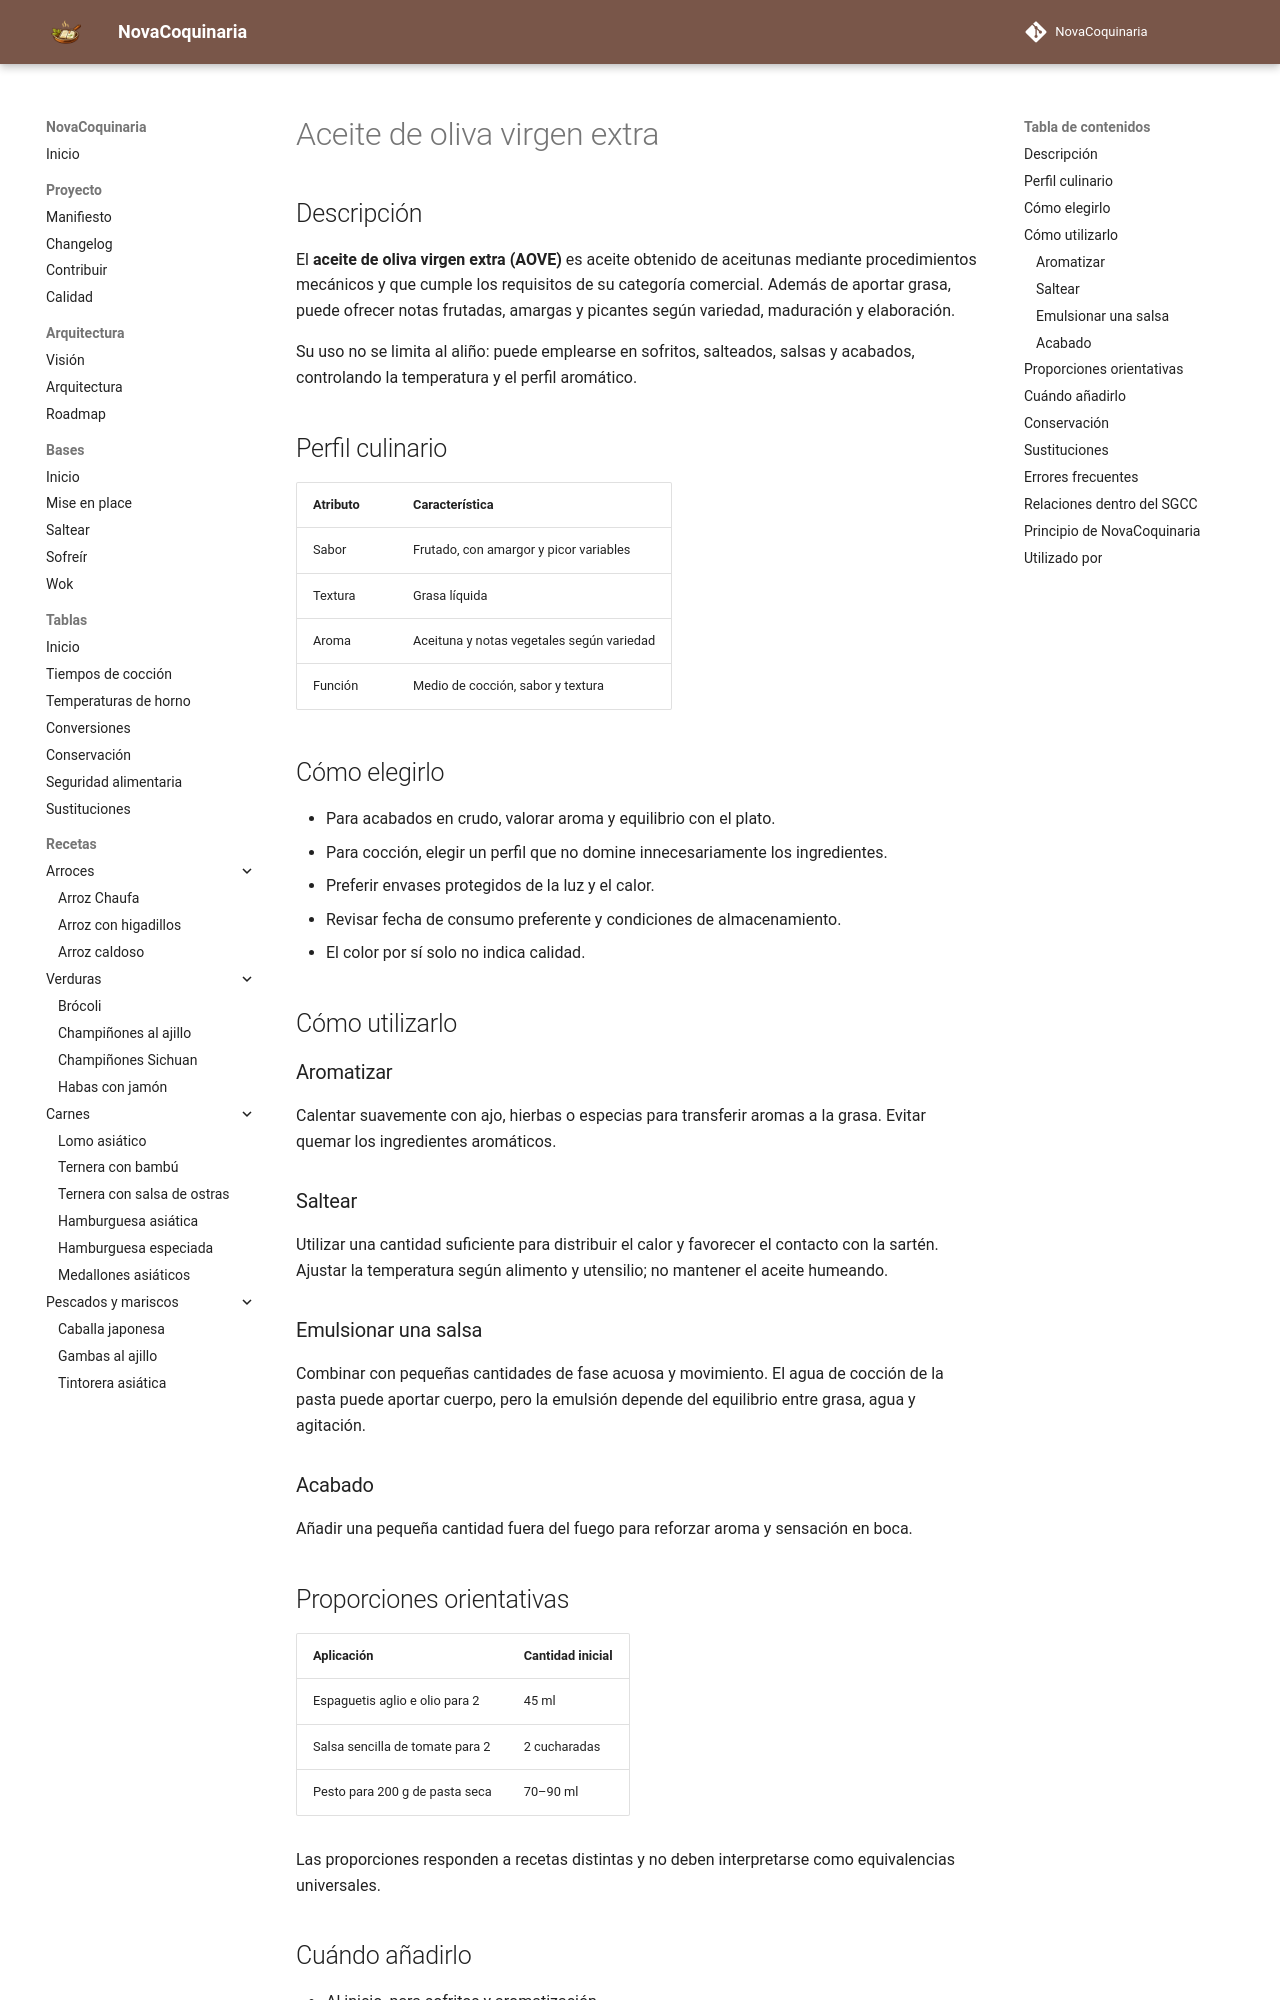

repository: fran-eliot/NovaCoquinaria · page: 11_Despensa/10_Aceites/aceite_de_oliva_virgen_extra.html · generator: mkdocs

---
id: ING-0029
tipo: ingrediente
titulo: Aceite de oliva virgen extra
categoria: Aceites
estado: borrador
version: 1.0.0
ultima_revision: 2026-11-14
etiquetas:
  - aceite
  - oliva
  - aove
  - grasa
  - pasta
---

# Aceite de oliva virgen extra

## Descripción

El **aceite de oliva virgen extra (AOVE)** es aceite obtenido de aceitunas mediante procedimientos mecánicos y que cumple los requisitos de su categoría comercial. Además de aportar grasa, puede ofrecer notas frutadas, amargas y picantes según variedad, maduración y elaboración.

Su uso no se limita al aliño: puede emplearse en sofritos, salteados, salsas y acabados, controlando la temperatura y el perfil aromático.

## Perfil culinario

| Atributo | Característica |
|---|---|
| Sabor | Frutado, con amargor y picor variables |
| Textura | Grasa líquida |
| Aroma | Aceituna y notas vegetales según variedad |
| Función | Medio de cocción, sabor y textura |

## Cómo elegirlo

- Para acabados en crudo, valorar aroma y equilibrio con el plato.
- Para cocción, elegir un perfil que no domine innecesariamente los ingredientes.
- Preferir envases protegidos de la luz y el calor.
- Revisar fecha de consumo preferente y condiciones de almacenamiento.
- El color por sí solo no indica calidad.

## Cómo utilizarlo

### Aromatizar

Calentar suavemente con ajo, hierbas o especias para transferir aromas a la grasa. Evitar quemar los ingredientes aromáticos.

### Saltear

Utilizar una cantidad suficiente para distribuir el calor y favorecer el contacto con la sartén. Ajustar la temperatura según alimento y utensilio; no mantener el aceite humeando.

### Emulsionar una salsa

Combinar con pequeñas cantidades de fase acuosa y movimiento. El agua de cocción de la pasta puede aportar cuerpo, pero la emulsión depende del equilibrio entre grasa, agua y agitación.

### Acabado

Añadir una pequeña cantidad fuera del fuego para reforzar aroma y sensación en boca.

## Proporciones orientativas

| Aplicación | Cantidad inicial |
|---|---|
| Espaguetis aglio e olio para 2 | 45 ml |
| Salsa sencilla de tomate para 2 | 2 cucharadas |
| Pesto para 200 g de pasta seca | 70–90 ml |

Las proporciones responden a recetas distintas y no deben interpretarse como equivalencias universales.
